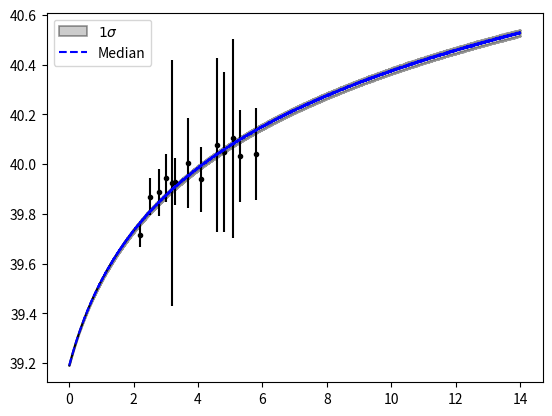

Write the Python code that produced this figure.
from scipy.optimize import curve_fit
import numpy as np
import pylab
import matplotlib.pyplot as plt
import math

def Function(x,a1,a2):
	return a1*x + a2

def rhoLya(z,a1,a2):
    x = math.log10(1+z)
    return a1*x + a2

xs = pylab.array([2.2,2.5,2.8,3.0,3.2, 3.3, 3.7, 4.1, 4.6, 4.8, 5.1, 5.3, 5.8])                         
y1 = pylab.array([0.52, 0.74, 0.77, 0.88, 0.84, 0.85, 1.01, 0.87, 1.19, 1.12, 1.27, 1.08, 1.10])
ys = [math.log10(i*10**40) for i in y1]
xs_log = pylab.array([math.log10(i+1) for i in xs])
y_sigma_up = [0.05, 0.08, 0.1, 0.1, 0.9, 0.1, 0.2, 0.15, 0.4, 0.37, 0.48, 0.21, 0.21]
y_sigma_down =[0.05, 0.07, 0.09, 0.09, 0.09, 0.09, 0.16, 0.11, 0.3, 0.27, 0.32, 0.16, 0.16]
y_sigma = [(y_sigma_up[i]+y_sigma_down[i])/2 for i in range(len(y_sigma_down))]
p2 = pylab.polyfit(xs_log, ys, 1.0)
p = pylab.poly1d(p2)
params = p.coefficients

pfit, pcov = curve_fit(Function, xs_log,ys,p0=params,sigma=y_sigma)

error = []
for i in range(len(pfit)):
  try:
    error.append(np.absolute(pcov[i][i])**0.5)
  except:
    error.append(0.00)
BFP = pfit
err_BFP = np.array(error)

print ('Power Law: y = (%s+-%s)x  + (%s+-%s)' %(round(BFP[0],5),round(err_BFP[0],5),round(BFP[1],5),round(err_BFP[1],5)))

a1, a2 = BFP[0], BFP[1]
a1_err, a2_err = err_BFP[0], err_BFP[1]
zs = list(np.linspace(0.0051,14,10000))
scipy_fit = [rhoLya(z,a1,a2) for z in zs]

a1_list = np.random.normal(a1, a1_err*0.2, 500)
a2_list = np.random.normal(a2, a2_err*0.2, 500)

all_runs = []
for _ in a1_list:
    all_runs.append([])

for A,B,loop in zip(a1_list,a2_list,all_runs):
    for z in zs:
        parameter = np.random.randint(2)
        if parameter == 0:
            loop.append(rhoLya(z,A,a2))
        else:
            loop.append(rhoLya(z,a1,B))

median, median_upper_percentile, median_lower_percentile = [],[],[]
for z in zs:
    ind = zs.index(z)
    P_Lya = [i[ind] for i in all_runs]
    median_lower_percentile.append(np.percentile(P_Lya,34))
    median.append(np.median(P_Lya))
    median_upper_percentile.append(np.percentile(P_Lya,66))

plt.plot(zs,scipy_fit,color='black')
plt.scatter(xs,ys,color='black',marker='.')
plt.errorbar(xs,ys,y_sigma,color='black',ls='none')
plt.fill_between(zs,  median_lower_percentile, median_upper_percentile, alpha=0.4, color = "grey", edgecolor = "black", linewidth = 1.2, label=r'$1\sigma$')
plt.plot(zs, median, "--", label='Median',color='blue')
plt.legend()
plt.show()